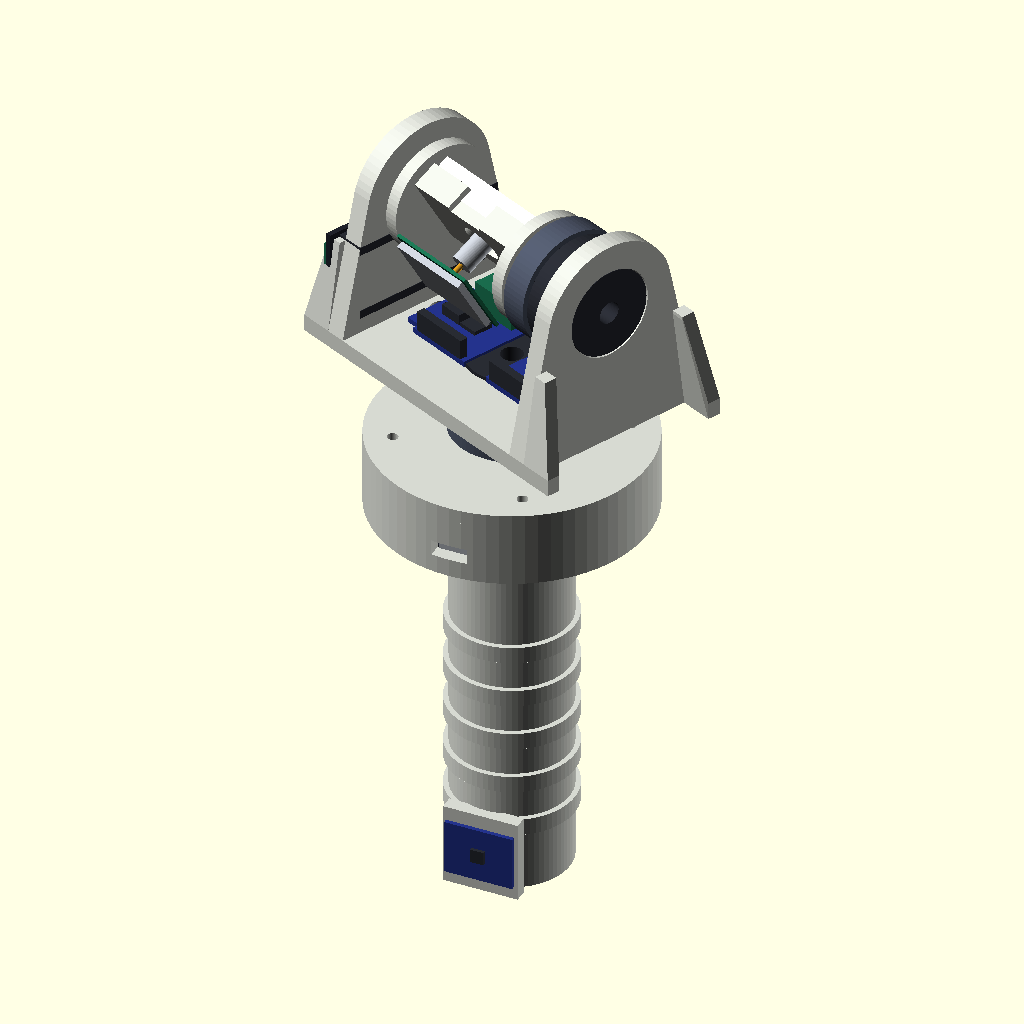
Cell 1 — every parameter at its default value.
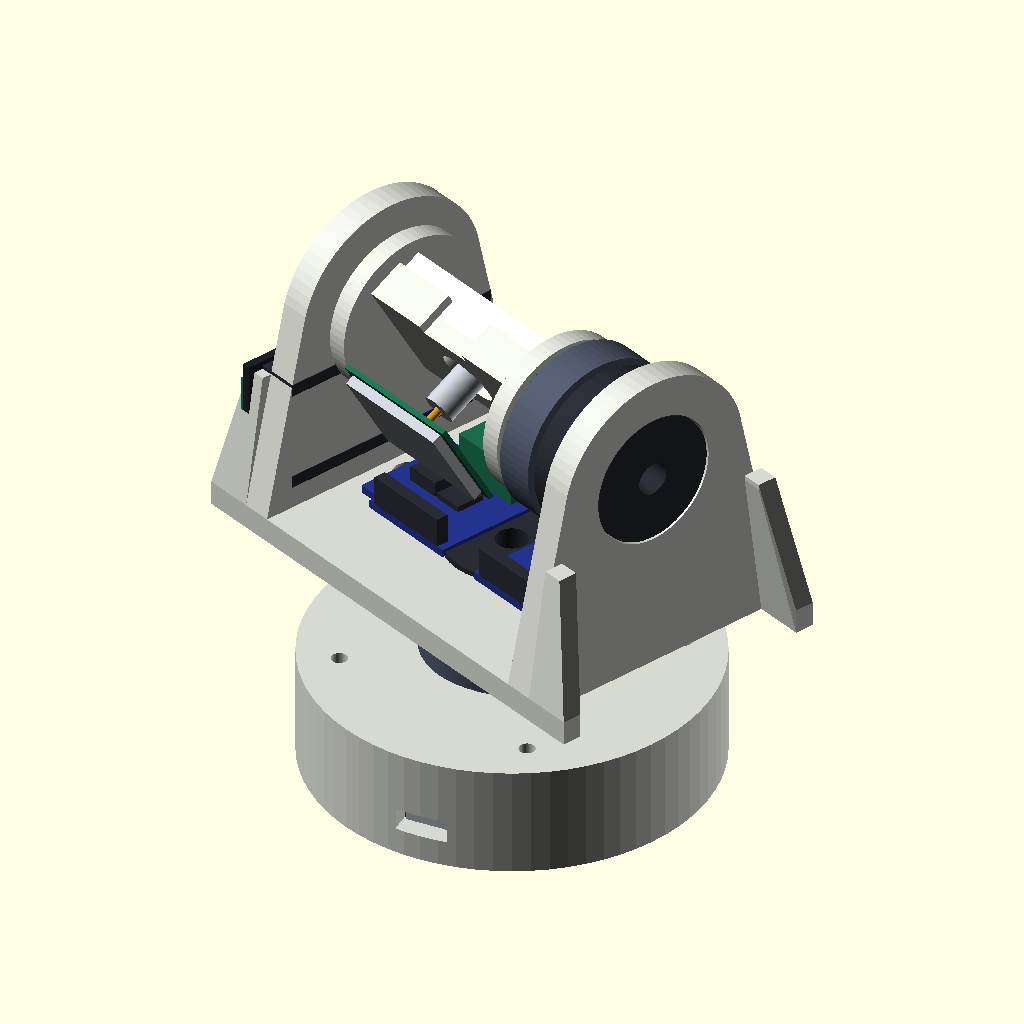
Cell 2: handheld = false (everything else at default).
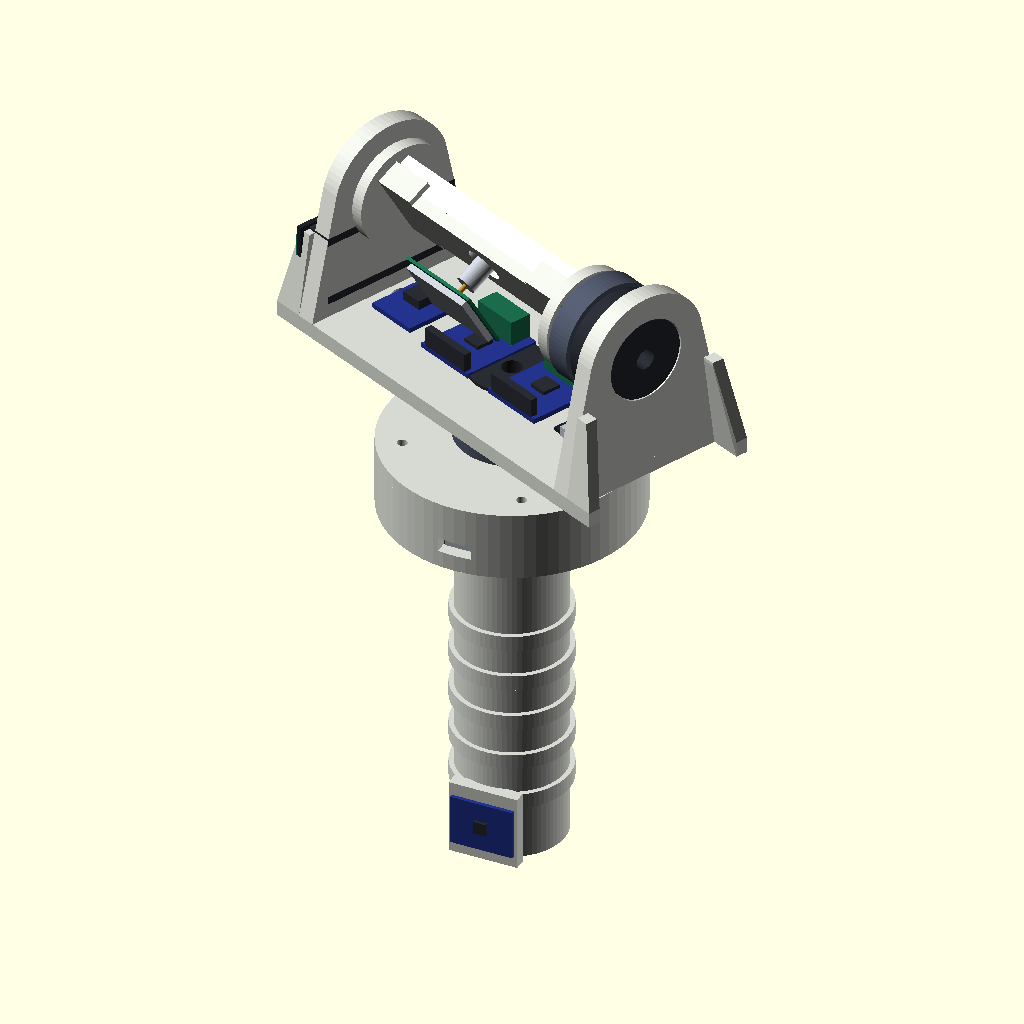
Cell 3: the same model with ant_w = 80.
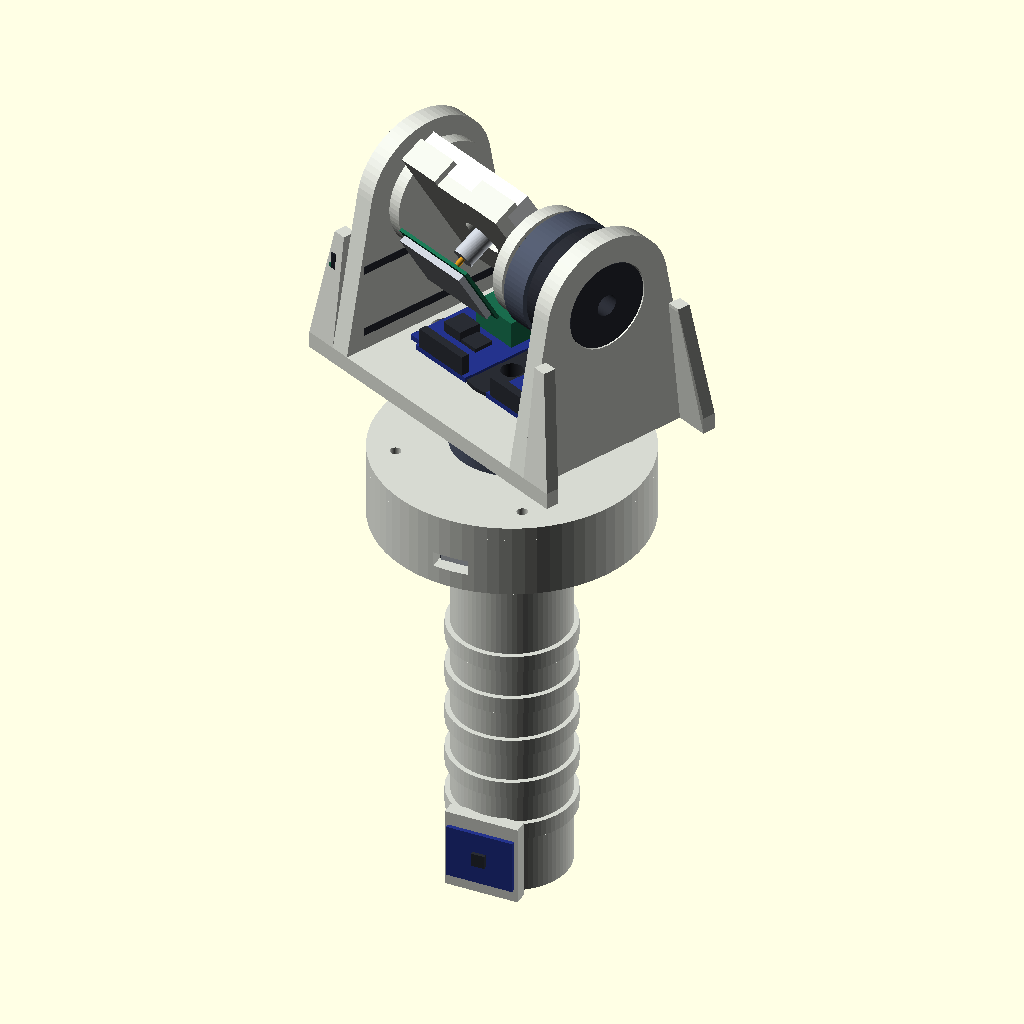
Cell 4 — ant_h set to 44, the other parameters unchanged.
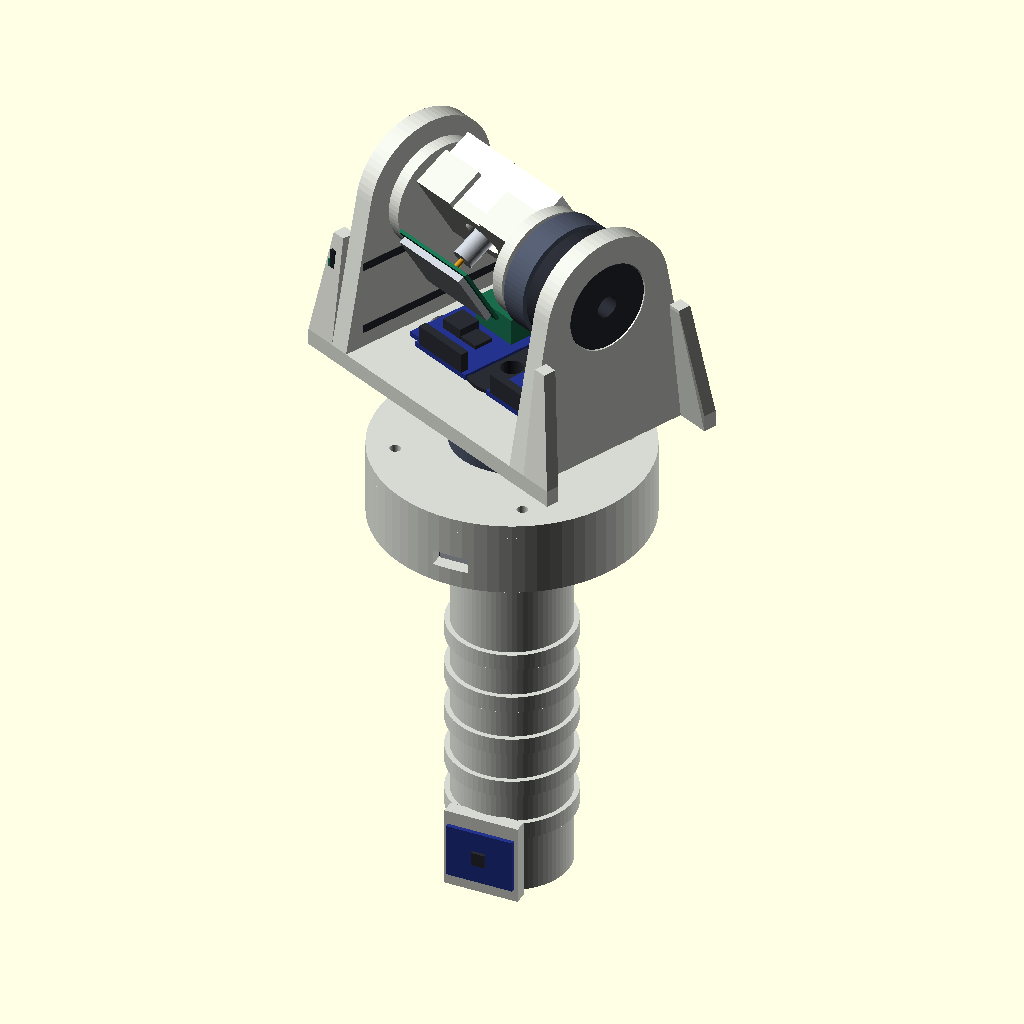
Cell 5: the same model with ant_t = 16.
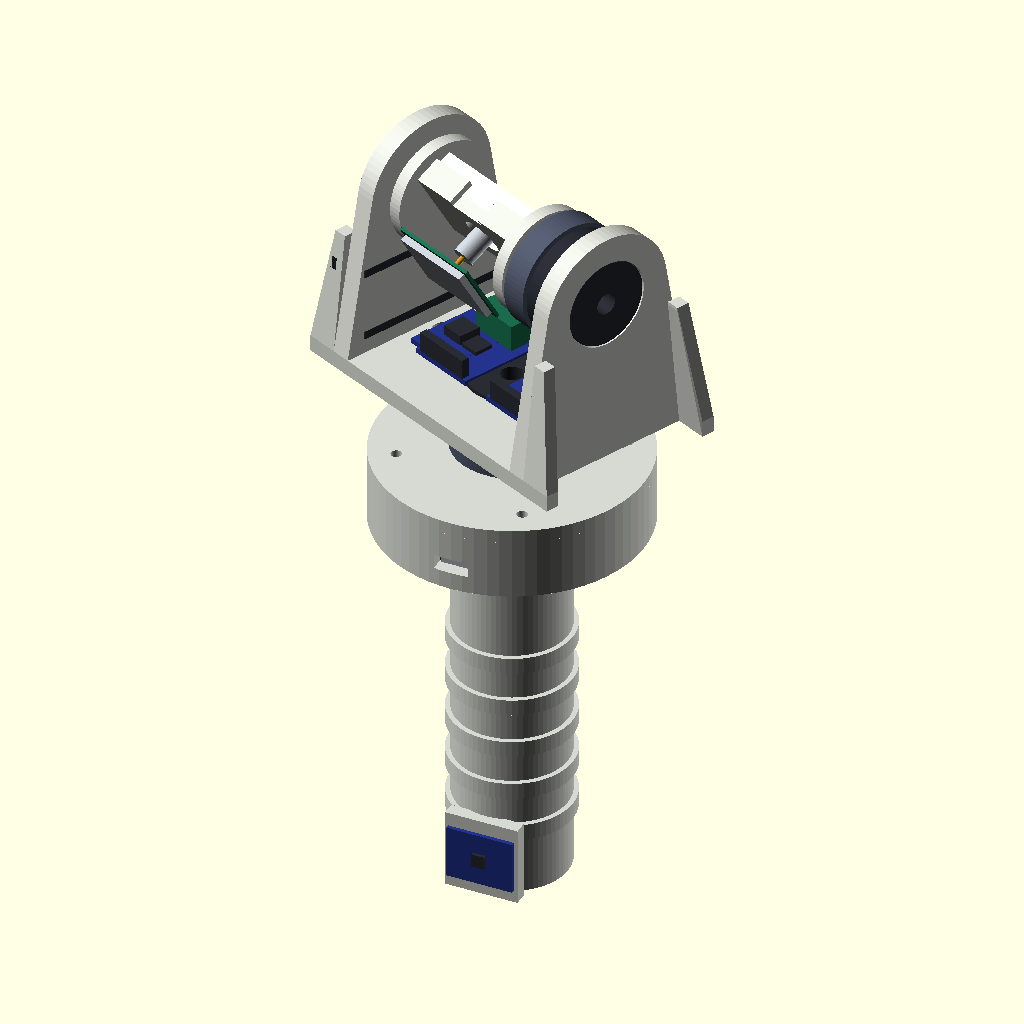
Cell 6: deck_gap = 20 (everything else at default).
The same orthographic view direction (rotation 55°, 0°, 25°; colour scheme Cornfield) for every cell, with the view re-fitted per cell, so scale and position can differ between cells.
The OpenSCAD source (cad/palm58.scad):
// RadioMicroscope v2 - palm-sized 5.8 GHz variant for analog FPV video.
// The same model as radiomicroscope.scad with a small circular patch
// antenna, GM2804 motors, an RX5808 receiver on the cradle, an 80 mm base
// and a grip for carrying it.
// Values set after the include replace the defaults.
include <radiomicroscope.scad>

layout = "palm";
handheld = true;   // carried in the hand: grip under the base

// Foxeer Echo 2 patch, 40 x 22 mm (shop figures; thickness ASSUMED)
ant_w = 40;
ant_h = 22;
ant_t = 8;
cam_w = 0;         // no camera strip
deck_gap = 10;     // room for the driver boards on the deck

// iFlight GM2804 with encoder (maker's page)
mot_d = 35;
mot_h = 25;
mot_shaft_od = 8;
mot_bore = 6.5;
mot_enc_d = 26;        // ASSUMED
mot_bolt_circle = 16;  // ASSUMED

base_d = 80;
tub_h = 18;
Parameter table extracted from the source (name, type, default, range or options):
layout: string, default "palm"
handheld: bool, default true
ant_w: number, default 40
ant_h: number, default 22
ant_t: number, default 8
cam_w: number, default 0
deck_gap: number, default 10
mot_d: number, default 35
mot_h: number, default 25
mot_shaft_od: number, default 8
mot_bore: number, default 6.5
mot_enc_d: number, default 26
mot_bolt_circle: number, default 16
base_d: number, default 80
tub_h: number, default 18
